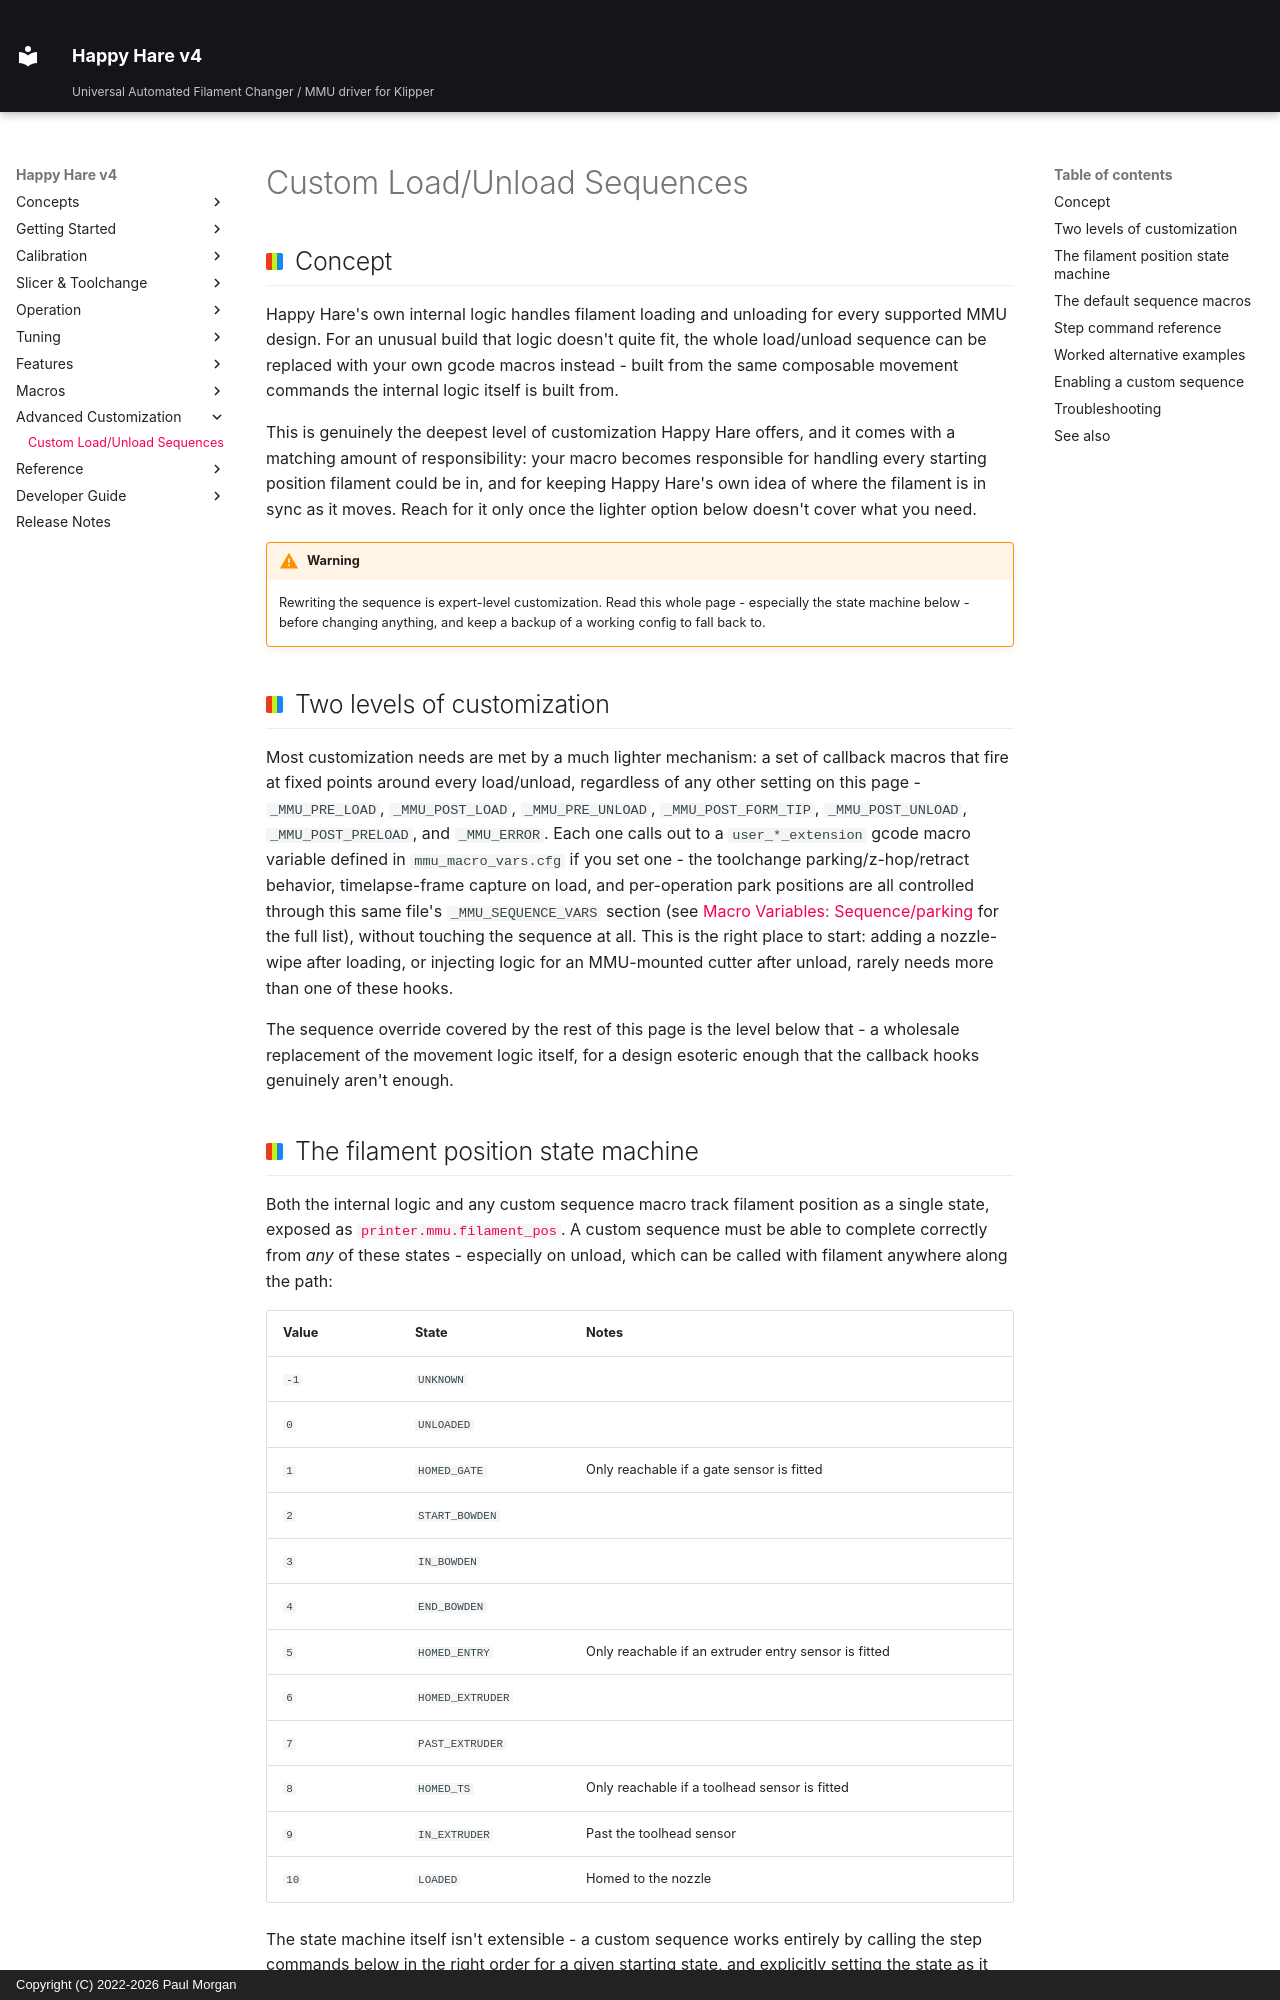

repository: moggieuk/Happy-Hare-Doc · page: Custom-Load-Unload-Sequences/index.html · generator: mkdocs · copyright: Copyright (C) 2022-2026 Paul Morgan

# Custom Load/Unload Sequences

## Concept

Happy Hare's own internal logic handles filament loading and unloading for
every supported MMU design. For an unusual build that logic doesn't quite
fit, the whole load/unload sequence can be replaced with your own gcode
macros instead - built from the same composable movement commands the
internal logic itself is built from.

This is genuinely the deepest level of customization Happy Hare offers, and
it comes with a matching amount of responsibility: your macro becomes
responsible for handling every starting position filament could be in, and
for keeping Happy Hare's own idea of where the filament is in sync as it
moves. Reach for it only once the lighter option below doesn't cover what
you need.

!!! warning
    Rewriting the sequence is expert-level customization. Read this whole
    page - especially the state machine below - before changing anything,
    and keep a backup of a working config to fall back to.

## Two levels of customization

Most customization needs are met by a much lighter mechanism: a set of
callback macros that fire at fixed points around every load/unload,
regardless of any other setting on this page -
`_MMU_PRE_LOAD`, `_MMU_POST_LOAD`, `_MMU_PRE_UNLOAD`, `_MMU_POST_FORM_TIP`,
`_MMU_POST_UNLOAD`, `_MMU_POST_PRELOAD`, and `_MMU_ERROR`. Each one calls out
to a `user_*_extension` gcode macro variable defined in
`mmu_macro_vars.cfg` if you set one - the toolchange parking/z-hop/retract
behavior, timelapse-frame capture on load, and per-operation park
positions are all controlled through this same file's `_MMU_SEQUENCE_VARS`
section (see [Macro Variables: Sequence/parking](Reference-Macro-Vars.md#sequenceparking-_mmu_sequence_vars)
for the full list), without touching the sequence at all. This is the
right place to start: adding a nozzle-wipe after loading, or injecting
logic for an MMU-mounted cutter after unload, rarely needs more than one
of these hooks.

The sequence override covered by the rest of this page is the level below
that - a wholesale replacement of the movement logic itself, for a design
esoteric enough that the callback hooks genuinely aren't enough.

## The filament position state machine

Both the internal logic and any custom sequence macro track filament
position as a single state, exposed as
[`printer.mmu.filament_pos`](Reference-Printer-Variables.md#core-state). A custom
sequence must be able to complete correctly from *any* of these states -
especially on unload, which can be called with filament anywhere along the
path:

| Value | State | Notes |
|---|---|---|
| `-1` | `UNKNOWN` | |
| `0` | `UNLOADED` | |
| `1` | `HOMED_GATE` | Only reachable if a gate sensor is fitted |
| `2` | `START_BOWDEN` | |
| `3` | `IN_BOWDEN` | |
| `4` | `END_BOWDEN` | |
| `5` | `HOMED_ENTRY` | Only reachable if an extruder entry sensor is fitted |
| `6` | `HOMED_EXTRUDER` | |
| `7` | `PAST_EXTRUDER` | |
| `8` | `HOMED_TS` | Only reachable if a toolhead sensor is fitted |
| `9` | `IN_EXTRUDER` | Past the toolhead sensor |
| `10` | `LOADED` | Homed to the nozzle |

The state machine itself isn't extensible - a custom sequence works
entirely by calling the step commands below in the right order for a given
starting state, and explicitly setting the state as it goes. It also needs
to respect the context it's called with (for example, the requested
`LENGTH` may come from a test-load call, not a real toolchange) - the
default sequence below is the reference for how to do that correctly.
